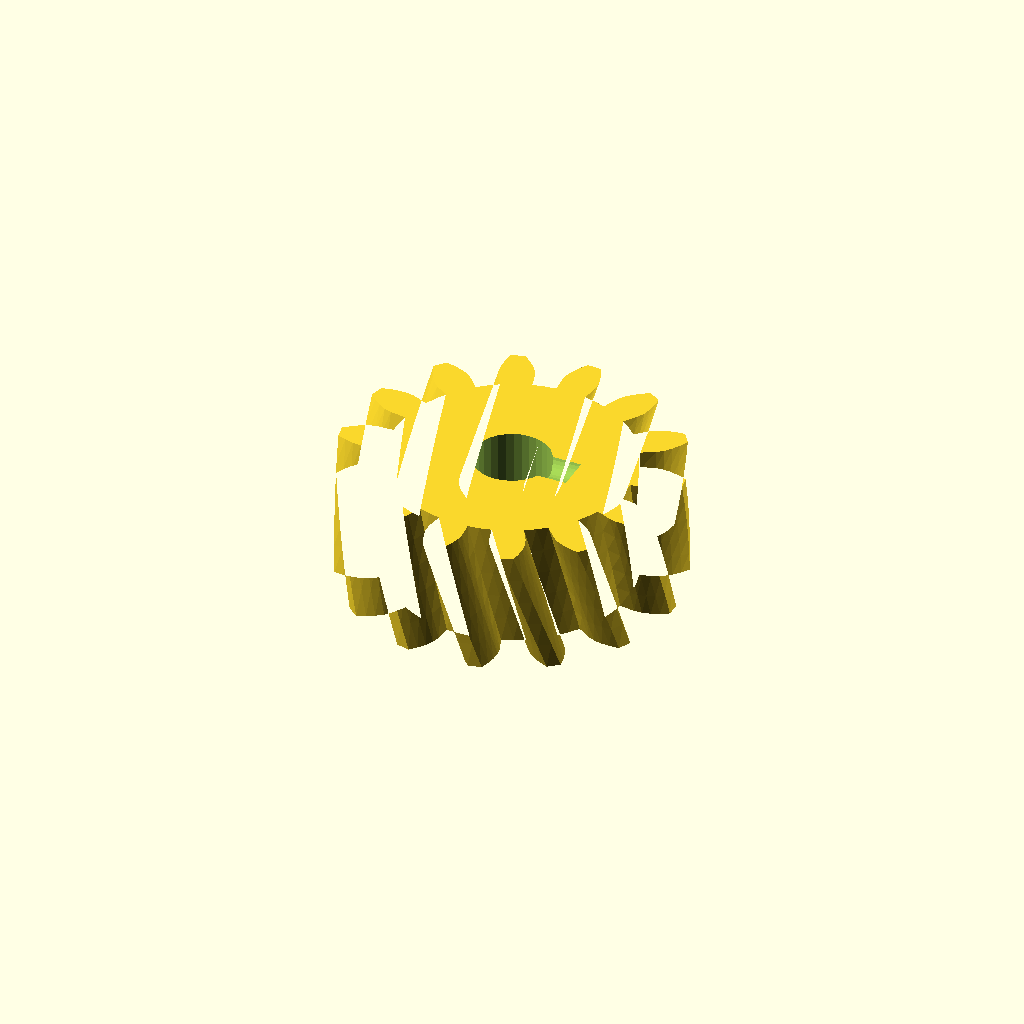
Cell 1 — every parameter at its default value.
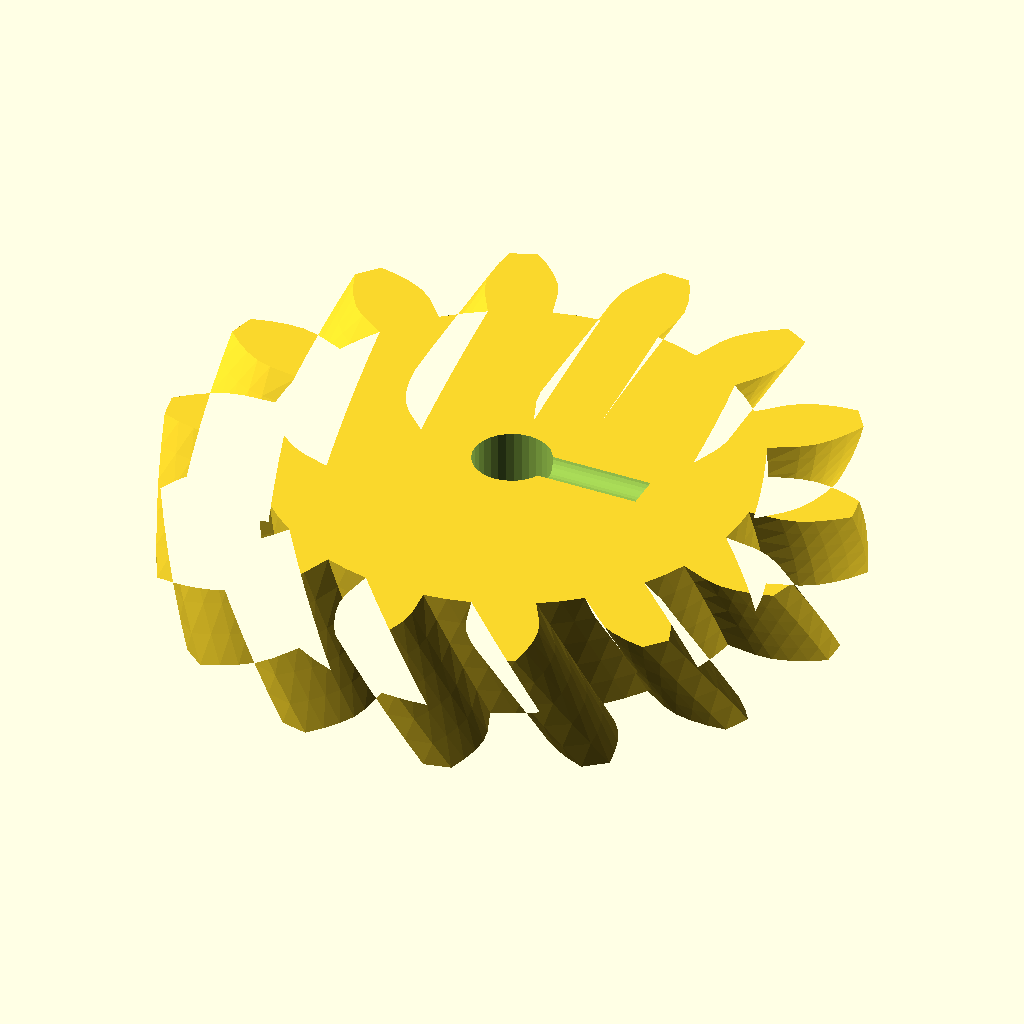
Cell 2: the same model with gear_module = 5.
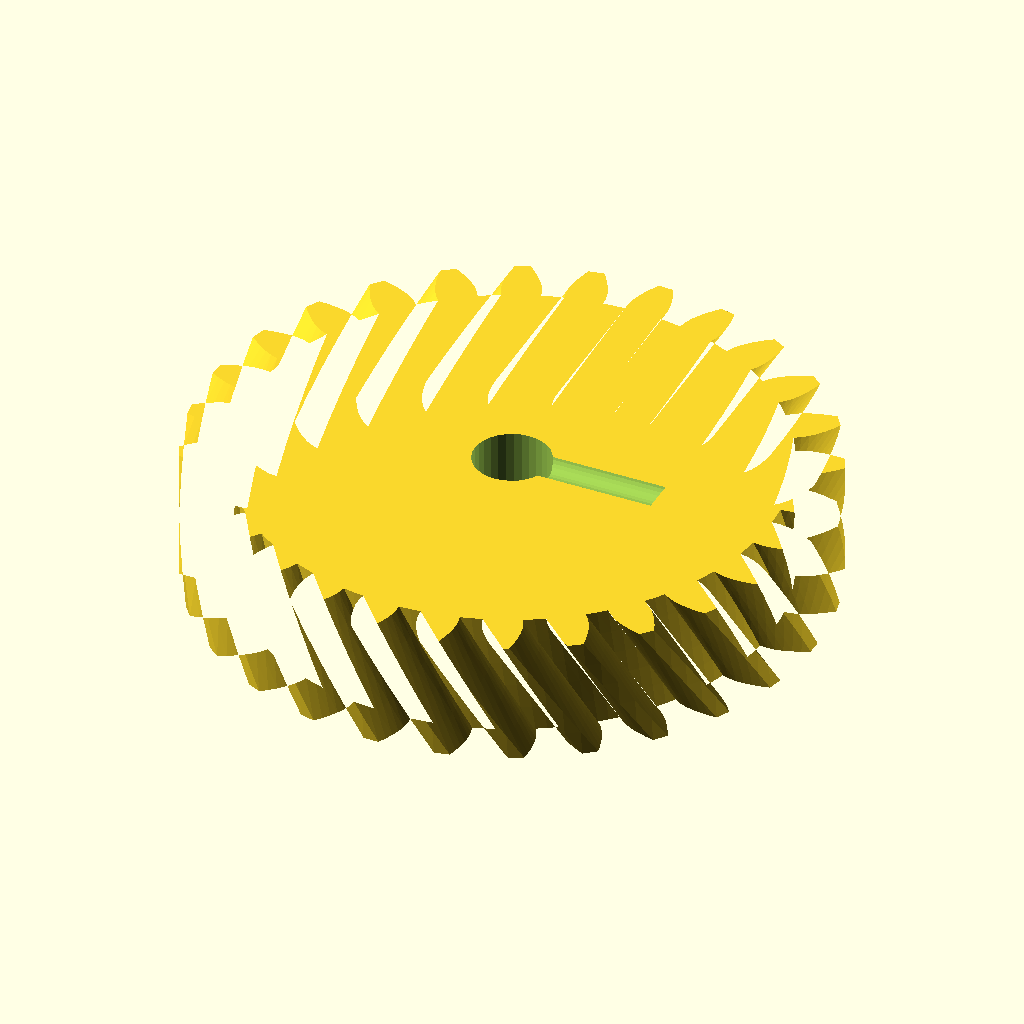
Cell 3: the same model with tooth_count = 28.
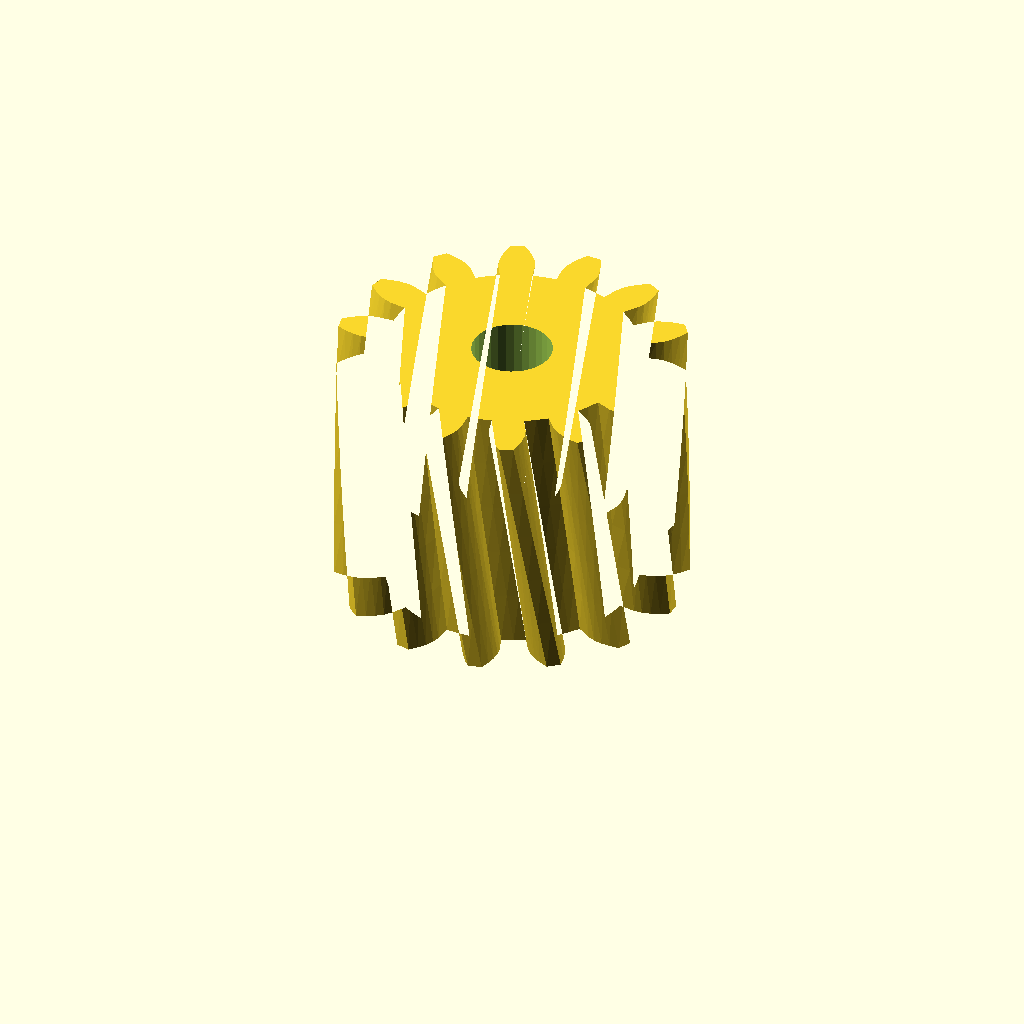
Cell 4: the same model with gear_w = 30.
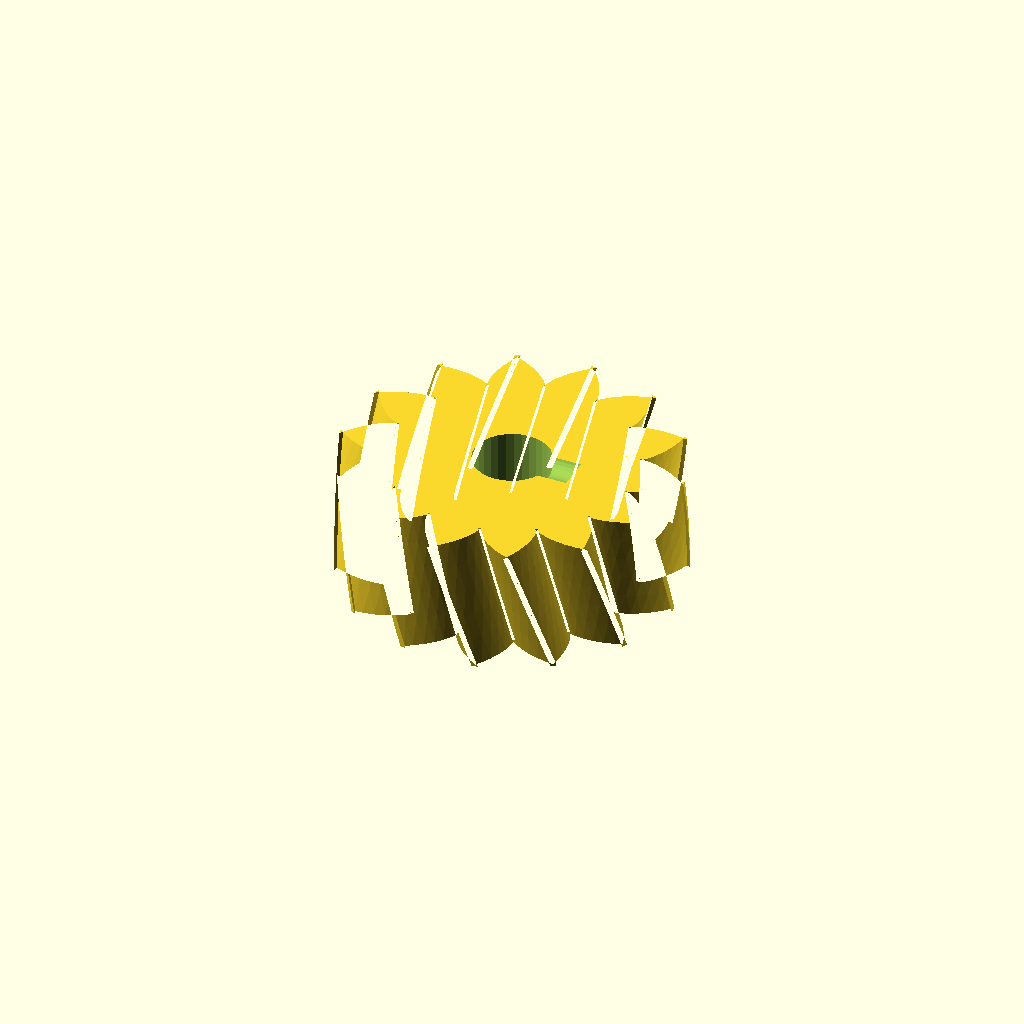
Cell 5 — pa set to 40, the other parameters unchanged.
One fixed orthographic camera (rotation 55°, 0°, 25°; colour scheme Cornfield) for every cell.
OpenSCAD source file optional_data/gen2/helicalgears/part_0075.scad:
$fn = 32;

// ----------------------------------------------------------------------
// Helical gear: m=2.5 z=14, helix 18 deg, 40 mm x 15 mm
// ----------------------------------------------------------------------

// --- parameters (mm) ---
gear_module = 2.5;        // normal module
tooth_count = 14;         // number of teeth
gear_w = 15;              // face width
pa = 20;                  // pressure angle, deg
helix = 18;               // helix angle, deg
twist = 15.43;            // total twist over the face, deg
slices = 5;               // twist divisions
bore = 9.2;               // shaft bore
set_d = 4.5;              // set screw tap hole
set_z = 16;               // set screw height

/* --- involute profile --- */
pitch_r = gear_module * tooth_count / 2;
base_r = pitch_r * cos(pa);
tip_r = pitch_r + gear_module;
root_r = pitch_r - 1.25 * gear_module;
flank_steps = 6;

function inv_deg(a) = (tan(a) - a * PI / 180) * 180 / PI;
function flank_r(i) = root_r + (tip_r - root_r) * i / flank_steps;
function half_angle(r) = 90 / tooth_count + inv_deg(pa) - inv_deg(acos(min(1, base_r / r)));
function tooth_pt(k, i, side) =
    let (r = flank_r(i), a = k * 360 / tooth_count + side * half_angle(r))
    [r * cos(a), r * sin(a)];

module tooth_profile() {
  polygon(points = [
    for (k = [0 : tooth_count - 1])
      each [
        for (i = [0 : flank_steps]) tooth_pt(k, i, -1),
        for (i = [flank_steps : -1 : 0]) tooth_pt(k, i, 1),
        let (ta = (k + 0.5) * 360 / tooth_count)
          [root_r * cos(ta), root_r * sin(ta)]
      ]
  ]);
}

module gear_disc() {
  linear_extrude(height = gear_w, twist = twist, slices = slices) tooth_profile();
}

difference() {
  gear_disc();
  translate([0, 0, -1]) cylinder(h = gear_w + 3, d = bore);
  /* set screw, drilled radially */
  translate([-1, 0, set_z]) rotate([0, 90, 0]) cylinder(h = (root_r * 0.6), d = set_d);
}
Customizer parameters (derived from the source; name, type, default, range or options):
gear_module: number, default 2.5
tooth_count: number, default 14
gear_w: number, default 15
pa: number, default 20
helix: number, default 18
twist: number, default 15.43
slices: number, default 5
bore: number, default 9.2
set_d: number, default 4.5
set_z: number, default 16
flank_steps: number, default 6
